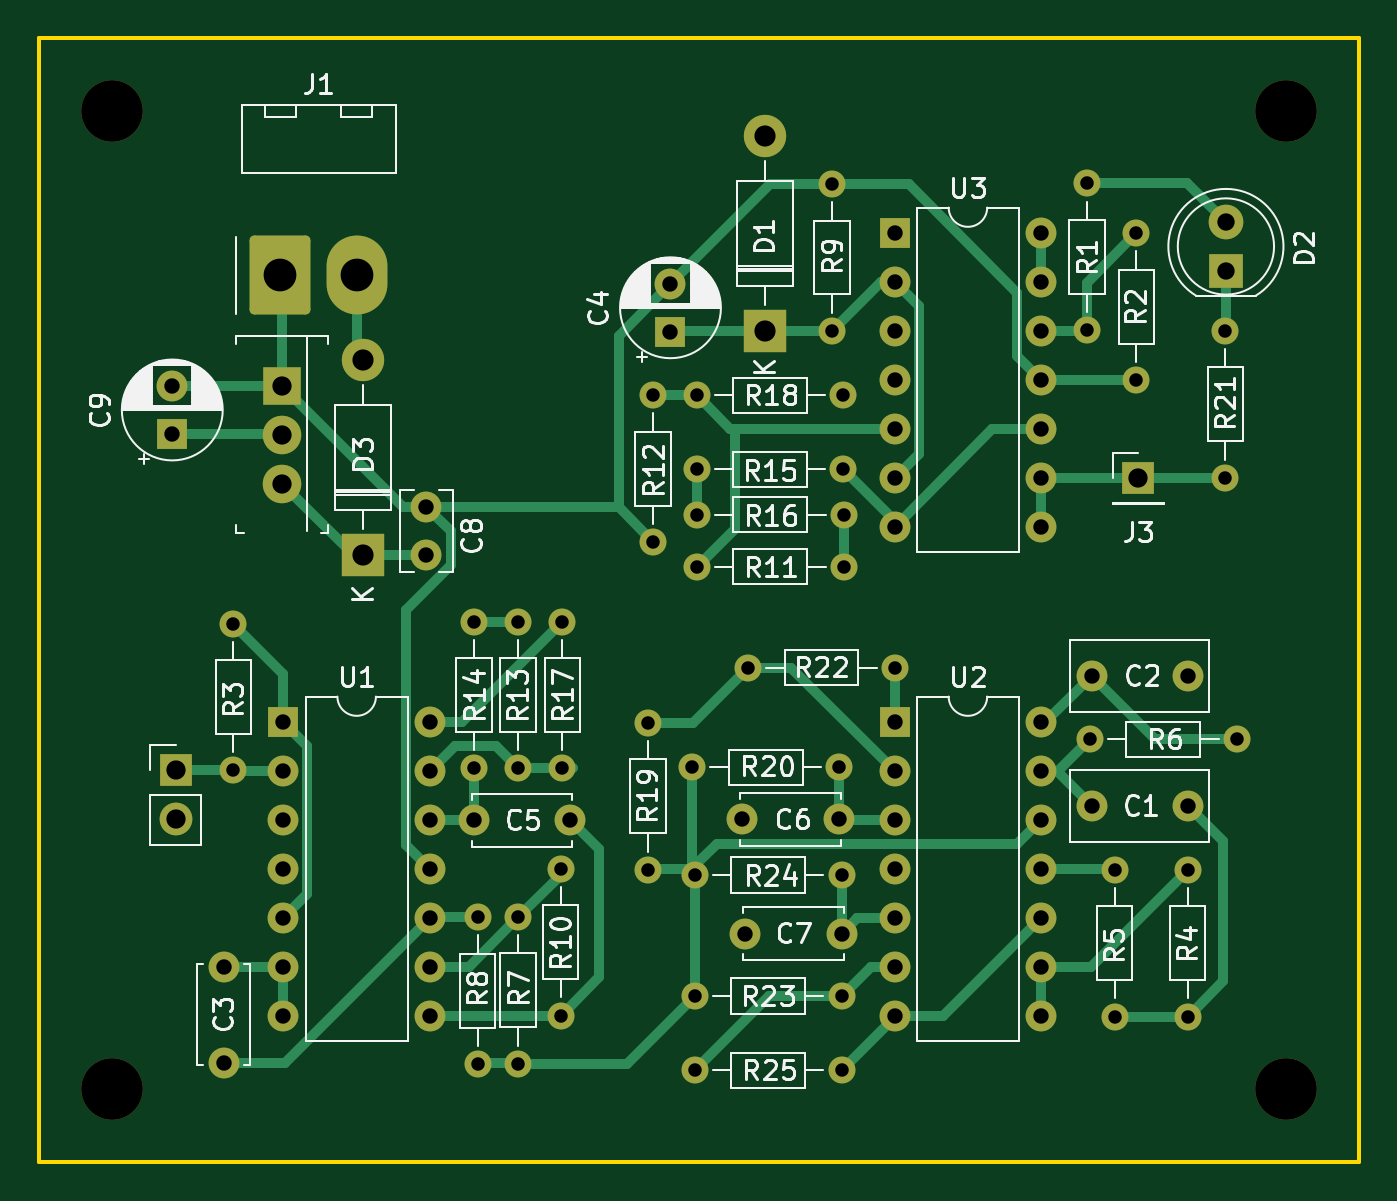
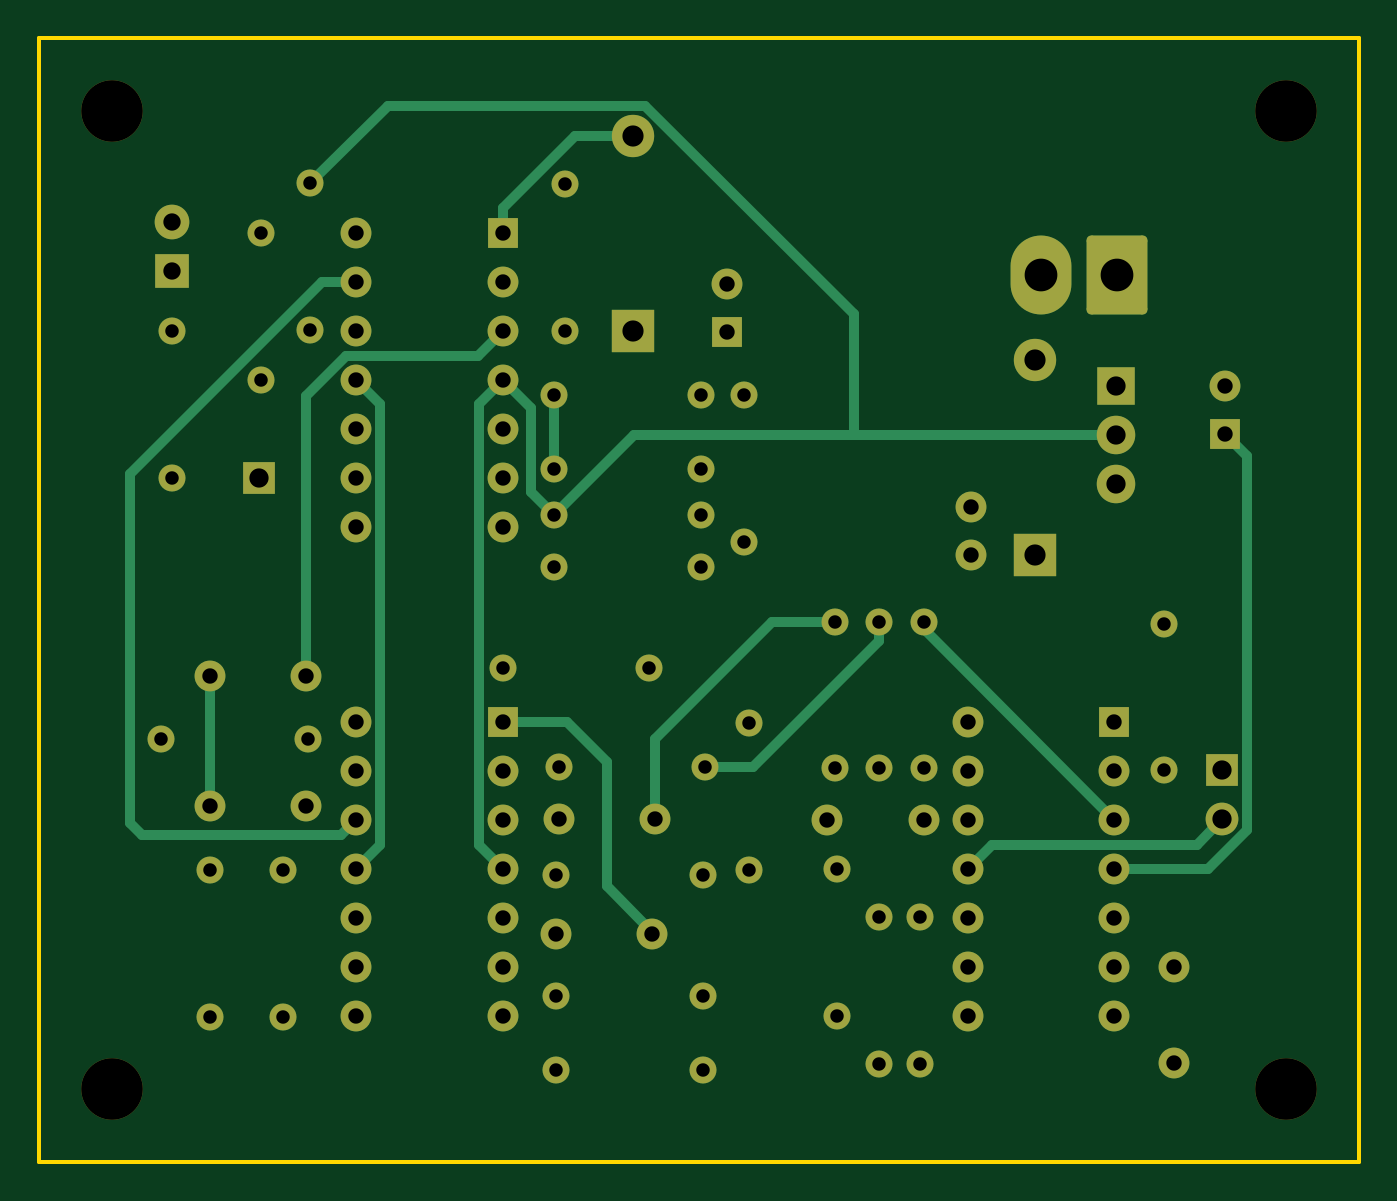
Circuit board: 11 layer files. Board 68.6 x 58.4 mm.
- bottom_copper: beacondetector-v2-B_Cu.gbl (8193 bytes)
- bottom_mask: beacondetector-v2-B_Mask.gbs (5165 bytes)
- paste: beacondetector-v2-B_Paste.gbp (464 bytes)
- bottom_silk: beacondetector-v2-B_Silkscreen.gbo (5168 bytes)
- outline: beacondetector-v2-Edge_Cuts.gm1 (698 bytes)
- top_copper: beacondetector-v2-F_Cu.gtl (13261 bytes)
- top_mask: beacondetector-v2-F_Mask.gts (5165 bytes)
- paste: beacondetector-v2-F_Paste.gtp (464 bytes)
- top_silk: beacondetector-v2-F_Silkscreen.gto (63434 bytes)
- drill: beacondetector-v2-NPTH.drl (417 bytes)
- drill: beacondetector-v2-PTH.drl (2813 bytes)

=== bottom_copper: beacondetector-v2-B_Cu.gbl (8193 bytes, source omitted) ===
=== bottom_mask: beacondetector-v2-B_Mask.gbs ===
%TF.GenerationSoftware,KiCad,Pcbnew,(6.0.4)*%
%TF.CreationDate,2022-04-22T20:46:50-07:00*%
%TF.ProjectId,beacondetector-v2,62656163-6f6e-4646-9574-6563746f722d,v2.0*%
%TF.SameCoordinates,Original*%
%TF.FileFunction,Soldermask,Bot*%
%TF.FilePolarity,Negative*%
%FSLAX46Y46*%
G04 Gerber Fmt 4.6, Leading zero omitted, Abs format (unit mm)*
G04 Created by KiCad (PCBNEW (6.0.4)) date 2022-04-22 20:46:50*
%MOMM*%
%LPD*%
G01*
G04 APERTURE LIST*
G04 Aperture macros list*
%AMRoundRect*
0 Rectangle with rounded corners*
0 $1 Rounding radius*
0 $2 $3 $4 $5 $6 $7 $8 $9 X,Y pos of 4 corners*
0 Add a 4 corners polygon primitive as box body*
4,1,4,$2,$3,$4,$5,$6,$7,$8,$9,$2,$3,0*
0 Add four circle primitives for the rounded corners*
1,1,$1+$1,$2,$3*
1,1,$1+$1,$4,$5*
1,1,$1+$1,$6,$7*
1,1,$1+$1,$8,$9*
0 Add four rect primitives between the rounded corners*
20,1,$1+$1,$2,$3,$4,$5,0*
20,1,$1+$1,$4,$5,$6,$7,0*
20,1,$1+$1,$6,$7,$8,$9,0*
20,1,$1+$1,$8,$9,$2,$3,0*%
G04 Aperture macros list end*
%ADD10O,1.600000X1.600000*%
%ADD11R,1.600000X1.600000*%
%ADD12C,1.600000*%
%ADD13C,3.200000*%
%ADD14O,1.400000X1.400000*%
%ADD15C,1.400000*%
%ADD16R,2.200000X2.200000*%
%ADD17O,2.200000X2.200000*%
%ADD18C,2.000000*%
%ADD19R,2.000000X2.000000*%
%ADD20R,1.700000X1.700000*%
%ADD21O,1.700000X1.700000*%
%ADD22C,1.800000*%
%ADD23R,1.800000X1.800000*%
%ADD24RoundRect,0.250000X-1.330000X-1.800000X1.330000X-1.800000X1.330000X1.800000X-1.330000X1.800000X0*%
%ADD25O,3.160000X4.100000*%
G04 APERTURE END LIST*
D10*
X163103400Y-81173400D03*
X163103400Y-83713400D03*
X163103400Y-86253400D03*
X163103400Y-88793400D03*
X163103400Y-91333400D03*
X163103400Y-93873400D03*
X163103400Y-96413400D03*
X155483400Y-96413400D03*
X155483400Y-93873400D03*
X155483400Y-91333400D03*
X155483400Y-88793400D03*
X155483400Y-86253400D03*
X155483400Y-83713400D03*
D11*
X155483400Y-81173400D03*
D12*
X170713400Y-110923400D03*
X165713400Y-110923400D03*
D13*
X114833400Y-125628400D03*
D14*
X166913400Y-114243400D03*
D15*
X166913400Y-121863400D03*
D14*
X152843400Y-95798400D03*
D15*
X145223400Y-95798400D03*
D16*
X127865607Y-97897010D03*
D17*
X127865607Y-87737010D03*
D18*
X123665600Y-94177000D03*
X123665600Y-91637000D03*
D19*
X123665600Y-89097000D03*
D15*
X145203400Y-89598400D03*
D14*
X152823400Y-89598400D03*
D15*
X135933400Y-124313400D03*
D14*
X135933400Y-116693400D03*
D15*
X135933400Y-101353400D03*
D14*
X135933400Y-108973400D03*
D11*
X143843400Y-86298400D03*
D12*
X143843400Y-83798400D03*
D15*
X133633400Y-108973400D03*
D14*
X133633400Y-101353400D03*
D15*
X145110200Y-120802400D03*
D14*
X152730200Y-120802400D03*
X142683400Y-106613400D03*
D15*
X142683400Y-114233400D03*
D13*
X114833400Y-74828400D03*
D15*
X152823400Y-93448400D03*
D14*
X145203400Y-93448400D03*
X155498800Y-103733600D03*
D15*
X147878800Y-103733600D03*
D12*
X138633400Y-111673400D03*
X133633400Y-111673400D03*
D14*
X165483400Y-86208400D03*
D15*
X165483400Y-78588400D03*
D13*
X175793400Y-74828400D03*
D12*
X117965600Y-89107000D03*
D11*
X117965600Y-91607000D03*
D13*
X175793400Y-125628400D03*
D11*
X155483400Y-106573400D03*
D10*
X155483400Y-109113400D03*
X155483400Y-111653400D03*
X155483400Y-114193400D03*
X155483400Y-116733400D03*
X155483400Y-119273400D03*
X155483400Y-121813400D03*
X163103400Y-121813400D03*
X163103400Y-119273400D03*
X163103400Y-116733400D03*
X163103400Y-114193400D03*
X163103400Y-111653400D03*
X163103400Y-109113400D03*
X163103400Y-106573400D03*
D15*
X152730200Y-114503200D03*
D14*
X145110200Y-114503200D03*
X145223400Y-98498400D03*
D15*
X152843400Y-98498400D03*
D14*
X172669200Y-93878400D03*
D15*
X172669200Y-86258400D03*
X165633400Y-107463400D03*
D14*
X173253400Y-107463400D03*
D12*
X147583400Y-111623400D03*
X152583400Y-111623400D03*
D20*
X118133393Y-109073391D03*
D21*
X118133393Y-111613391D03*
D15*
X133833400Y-116713400D03*
D14*
X133833400Y-124333400D03*
D12*
X120633400Y-124273400D03*
X120633400Y-119273400D03*
D14*
X152730200Y-124663200D03*
D15*
X145110200Y-124663200D03*
D11*
X123733400Y-106573400D03*
D10*
X123733400Y-109113400D03*
X123733400Y-111653400D03*
X123733400Y-114193400D03*
X123733400Y-116733400D03*
X123733400Y-119273400D03*
X123733400Y-121813400D03*
X131353400Y-121813400D03*
X131353400Y-119273400D03*
X131353400Y-116733400D03*
X131353400Y-114193400D03*
X131353400Y-111653400D03*
X131353400Y-109113400D03*
X131353400Y-106573400D03*
D14*
X152243400Y-78628400D03*
D15*
X152243400Y-86248400D03*
D12*
X131165600Y-95397000D03*
X131165600Y-97897000D03*
D15*
X121133400Y-109073400D03*
D14*
X121133400Y-101453400D03*
D22*
X172694600Y-80594200D03*
D23*
X172694600Y-83134200D03*
D15*
X142943400Y-89598400D03*
D14*
X142943400Y-97218400D03*
D12*
X147730200Y-117551200D03*
X152730200Y-117551200D03*
D15*
X138133400Y-114193400D03*
D14*
X138133400Y-121813400D03*
D12*
X170713400Y-104163400D03*
X165713400Y-104163400D03*
D24*
X123585600Y-83352000D03*
D25*
X127545600Y-83352000D03*
D14*
X138233400Y-101353400D03*
D15*
X138233400Y-108973400D03*
X152593400Y-108923400D03*
D14*
X144973400Y-108923400D03*
D15*
X168043400Y-81178400D03*
D14*
X168043400Y-88798400D03*
D15*
X170713400Y-114243400D03*
D14*
X170713400Y-121863400D03*
D17*
X148743400Y-76108400D03*
D16*
X148743400Y-86268400D03*
D20*
X168143400Y-93898400D03*
M02*

=== paste: beacondetector-v2-B_Paste.gbp ===
%TF.GenerationSoftware,KiCad,Pcbnew,(6.0.4)*%
%TF.CreationDate,2022-04-22T20:46:49-07:00*%
%TF.ProjectId,beacondetector-v2,62656163-6f6e-4646-9574-6563746f722d,v2.0*%
%TF.SameCoordinates,Original*%
%TF.FileFunction,Paste,Bot*%
%TF.FilePolarity,Positive*%
%FSLAX46Y46*%
G04 Gerber Fmt 4.6, Leading zero omitted, Abs format (unit mm)*
G04 Created by KiCad (PCBNEW (6.0.4)) date 2022-04-22 20:46:49*
%MOMM*%
%LPD*%
G01*
G04 APERTURE LIST*
G04 APERTURE END LIST*
M02*

=== bottom_silk: beacondetector-v2-B_Silkscreen.gbo ===
%TF.GenerationSoftware,KiCad,Pcbnew,(6.0.4)*%
%TF.CreationDate,2022-04-22T20:46:49-07:00*%
%TF.ProjectId,beacondetector-v2,62656163-6f6e-4646-9574-6563746f722d,v2.0*%
%TF.SameCoordinates,Original*%
%TF.FileFunction,Legend,Bot*%
%TF.FilePolarity,Positive*%
%FSLAX46Y46*%
G04 Gerber Fmt 4.6, Leading zero omitted, Abs format (unit mm)*
G04 Created by KiCad (PCBNEW (6.0.4)) date 2022-04-22 20:46:49*
%MOMM*%
%LPD*%
G01*
G04 APERTURE LIST*
G04 Aperture macros list*
%AMRoundRect*
0 Rectangle with rounded corners*
0 $1 Rounding radius*
0 $2 $3 $4 $5 $6 $7 $8 $9 X,Y pos of 4 corners*
0 Add a 4 corners polygon primitive as box body*
4,1,4,$2,$3,$4,$5,$6,$7,$8,$9,$2,$3,0*
0 Add four circle primitives for the rounded corners*
1,1,$1+$1,$2,$3*
1,1,$1+$1,$4,$5*
1,1,$1+$1,$6,$7*
1,1,$1+$1,$8,$9*
0 Add four rect primitives between the rounded corners*
20,1,$1+$1,$2,$3,$4,$5,0*
20,1,$1+$1,$4,$5,$6,$7,0*
20,1,$1+$1,$6,$7,$8,$9,0*
20,1,$1+$1,$8,$9,$2,$3,0*%
G04 Aperture macros list end*
%ADD10O,1.600000X1.600000*%
%ADD11R,1.600000X1.600000*%
%ADD12C,1.600000*%
%ADD13C,3.200000*%
%ADD14O,1.400000X1.400000*%
%ADD15C,1.400000*%
%ADD16R,2.200000X2.200000*%
%ADD17O,2.200000X2.200000*%
%ADD18C,2.000000*%
%ADD19R,2.000000X2.000000*%
%ADD20R,1.700000X1.700000*%
%ADD21O,1.700000X1.700000*%
%ADD22C,1.800000*%
%ADD23R,1.800000X1.800000*%
%ADD24RoundRect,0.250000X-1.330000X-1.800000X1.330000X-1.800000X1.330000X1.800000X-1.330000X1.800000X0*%
%ADD25O,3.160000X4.100000*%
G04 APERTURE END LIST*
%LPC*%
D10*
X163103400Y-81173400D03*
X163103400Y-83713400D03*
X163103400Y-86253400D03*
X163103400Y-88793400D03*
X163103400Y-91333400D03*
X163103400Y-93873400D03*
X163103400Y-96413400D03*
X155483400Y-96413400D03*
X155483400Y-93873400D03*
X155483400Y-91333400D03*
X155483400Y-88793400D03*
X155483400Y-86253400D03*
X155483400Y-83713400D03*
D11*
X155483400Y-81173400D03*
D12*
X170713400Y-110923400D03*
X165713400Y-110923400D03*
D13*
X114833400Y-125628400D03*
D14*
X166913400Y-114243400D03*
D15*
X166913400Y-121863400D03*
D14*
X152843400Y-95798400D03*
D15*
X145223400Y-95798400D03*
D16*
X127865607Y-97897010D03*
D17*
X127865607Y-87737010D03*
D18*
X123665600Y-94177000D03*
X123665600Y-91637000D03*
D19*
X123665600Y-89097000D03*
D15*
X145203400Y-89598400D03*
D14*
X152823400Y-89598400D03*
D15*
X135933400Y-124313400D03*
D14*
X135933400Y-116693400D03*
D15*
X135933400Y-101353400D03*
D14*
X135933400Y-108973400D03*
D11*
X143843400Y-86298400D03*
D12*
X143843400Y-83798400D03*
D15*
X133633400Y-108973400D03*
D14*
X133633400Y-101353400D03*
D15*
X145110200Y-120802400D03*
D14*
X152730200Y-120802400D03*
X142683400Y-106613400D03*
D15*
X142683400Y-114233400D03*
D13*
X114833400Y-74828400D03*
D15*
X152823400Y-93448400D03*
D14*
X145203400Y-93448400D03*
X155498800Y-103733600D03*
D15*
X147878800Y-103733600D03*
D12*
X138633400Y-111673400D03*
X133633400Y-111673400D03*
D14*
X165483400Y-86208400D03*
D15*
X165483400Y-78588400D03*
D13*
X175793400Y-74828400D03*
D12*
X117965600Y-89107000D03*
D11*
X117965600Y-91607000D03*
D13*
X175793400Y-125628400D03*
D11*
X155483400Y-106573400D03*
D10*
X155483400Y-109113400D03*
X155483400Y-111653400D03*
X155483400Y-114193400D03*
X155483400Y-116733400D03*
X155483400Y-119273400D03*
X155483400Y-121813400D03*
X163103400Y-121813400D03*
X163103400Y-119273400D03*
X163103400Y-116733400D03*
X163103400Y-114193400D03*
X163103400Y-111653400D03*
X163103400Y-109113400D03*
X163103400Y-106573400D03*
D15*
X152730200Y-114503200D03*
D14*
X145110200Y-114503200D03*
X145223400Y-98498400D03*
D15*
X152843400Y-98498400D03*
D14*
X172669200Y-93878400D03*
D15*
X172669200Y-86258400D03*
X165633400Y-107463400D03*
D14*
X173253400Y-107463400D03*
D12*
X147583400Y-111623400D03*
X152583400Y-111623400D03*
D20*
X118133393Y-109073391D03*
D21*
X118133393Y-111613391D03*
D15*
X133833400Y-116713400D03*
D14*
X133833400Y-124333400D03*
D12*
X120633400Y-124273400D03*
X120633400Y-119273400D03*
D14*
X152730200Y-124663200D03*
D15*
X145110200Y-124663200D03*
D11*
X123733400Y-106573400D03*
D10*
X123733400Y-109113400D03*
X123733400Y-111653400D03*
X123733400Y-114193400D03*
X123733400Y-116733400D03*
X123733400Y-119273400D03*
X123733400Y-121813400D03*
X131353400Y-121813400D03*
X131353400Y-119273400D03*
X131353400Y-116733400D03*
X131353400Y-114193400D03*
X131353400Y-111653400D03*
X131353400Y-109113400D03*
X131353400Y-106573400D03*
D14*
X152243400Y-78628400D03*
D15*
X152243400Y-86248400D03*
D12*
X131165600Y-95397000D03*
X131165600Y-97897000D03*
D15*
X121133400Y-109073400D03*
D14*
X121133400Y-101453400D03*
D22*
X172694600Y-80594200D03*
D23*
X172694600Y-83134200D03*
D15*
X142943400Y-89598400D03*
D14*
X142943400Y-97218400D03*
D12*
X147730200Y-117551200D03*
X152730200Y-117551200D03*
D15*
X138133400Y-114193400D03*
D14*
X138133400Y-121813400D03*
D12*
X170713400Y-104163400D03*
X165713400Y-104163400D03*
D24*
X123585600Y-83352000D03*
D25*
X127545600Y-83352000D03*
D14*
X138233400Y-101353400D03*
D15*
X138233400Y-108973400D03*
X152593400Y-108923400D03*
D14*
X144973400Y-108923400D03*
D15*
X168043400Y-81178400D03*
D14*
X168043400Y-88798400D03*
D15*
X170713400Y-114243400D03*
D14*
X170713400Y-121863400D03*
D17*
X148743400Y-76108400D03*
D16*
X148743400Y-86268400D03*
D20*
X168143400Y-93898400D03*
M02*

=== outline: beacondetector-v2-Edge_Cuts.gm1 ===
%TF.GenerationSoftware,KiCad,Pcbnew,(6.0.4)*%
%TF.CreationDate,2022-04-22T20:46:50-07:00*%
%TF.ProjectId,beacondetector-v2,62656163-6f6e-4646-9574-6563746f722d,v2.0*%
%TF.SameCoordinates,Original*%
%TF.FileFunction,Profile,NP*%
%FSLAX46Y46*%
G04 Gerber Fmt 4.6, Leading zero omitted, Abs format (unit mm)*
G04 Created by KiCad (PCBNEW (6.0.4)) date 2022-04-22 20:46:50*
%MOMM*%
%LPD*%
G01*
G04 APERTURE LIST*
%TA.AperFunction,Profile*%
%ADD10C,0.200000*%
%TD*%
G04 APERTURE END LIST*
D10*
X179603400Y-71018400D02*
X111023400Y-71018400D01*
X111023400Y-71018400D02*
X111023400Y-129438400D01*
X111023400Y-129438400D02*
X179603400Y-129438400D01*
X179603400Y-129438400D02*
X179603400Y-71018400D01*
M02*

=== top_copper: beacondetector-v2-F_Cu.gtl (13261 bytes, source omitted) ===
=== top_mask: beacondetector-v2-F_Mask.gts ===
%TF.GenerationSoftware,KiCad,Pcbnew,(6.0.4)*%
%TF.CreationDate,2022-04-22T20:46:49-07:00*%
%TF.ProjectId,beacondetector-v2,62656163-6f6e-4646-9574-6563746f722d,v2.0*%
%TF.SameCoordinates,Original*%
%TF.FileFunction,Soldermask,Top*%
%TF.FilePolarity,Negative*%
%FSLAX46Y46*%
G04 Gerber Fmt 4.6, Leading zero omitted, Abs format (unit mm)*
G04 Created by KiCad (PCBNEW (6.0.4)) date 2022-04-22 20:46:49*
%MOMM*%
%LPD*%
G01*
G04 APERTURE LIST*
G04 Aperture macros list*
%AMRoundRect*
0 Rectangle with rounded corners*
0 $1 Rounding radius*
0 $2 $3 $4 $5 $6 $7 $8 $9 X,Y pos of 4 corners*
0 Add a 4 corners polygon primitive as box body*
4,1,4,$2,$3,$4,$5,$6,$7,$8,$9,$2,$3,0*
0 Add four circle primitives for the rounded corners*
1,1,$1+$1,$2,$3*
1,1,$1+$1,$4,$5*
1,1,$1+$1,$6,$7*
1,1,$1+$1,$8,$9*
0 Add four rect primitives between the rounded corners*
20,1,$1+$1,$2,$3,$4,$5,0*
20,1,$1+$1,$4,$5,$6,$7,0*
20,1,$1+$1,$6,$7,$8,$9,0*
20,1,$1+$1,$8,$9,$2,$3,0*%
G04 Aperture macros list end*
%ADD10O,1.600000X1.600000*%
%ADD11R,1.600000X1.600000*%
%ADD12C,1.600000*%
%ADD13C,3.200000*%
%ADD14O,1.400000X1.400000*%
%ADD15C,1.400000*%
%ADD16R,2.200000X2.200000*%
%ADD17O,2.200000X2.200000*%
%ADD18C,2.000000*%
%ADD19R,2.000000X2.000000*%
%ADD20R,1.700000X1.700000*%
%ADD21O,1.700000X1.700000*%
%ADD22C,1.800000*%
%ADD23R,1.800000X1.800000*%
%ADD24RoundRect,0.250000X-1.330000X-1.800000X1.330000X-1.800000X1.330000X1.800000X-1.330000X1.800000X0*%
%ADD25O,3.160000X4.100000*%
G04 APERTURE END LIST*
D10*
X163103400Y-81173400D03*
X163103400Y-83713400D03*
X163103400Y-86253400D03*
X163103400Y-88793400D03*
X163103400Y-91333400D03*
X163103400Y-93873400D03*
X163103400Y-96413400D03*
X155483400Y-96413400D03*
X155483400Y-93873400D03*
X155483400Y-91333400D03*
X155483400Y-88793400D03*
X155483400Y-86253400D03*
X155483400Y-83713400D03*
D11*
X155483400Y-81173400D03*
D12*
X170713400Y-110923400D03*
X165713400Y-110923400D03*
D13*
X114833400Y-125628400D03*
D14*
X166913400Y-114243400D03*
D15*
X166913400Y-121863400D03*
D14*
X152843400Y-95798400D03*
D15*
X145223400Y-95798400D03*
D16*
X127865607Y-97897010D03*
D17*
X127865607Y-87737010D03*
D18*
X123665600Y-94177000D03*
X123665600Y-91637000D03*
D19*
X123665600Y-89097000D03*
D15*
X145203400Y-89598400D03*
D14*
X152823400Y-89598400D03*
D15*
X135933400Y-124313400D03*
D14*
X135933400Y-116693400D03*
D15*
X135933400Y-101353400D03*
D14*
X135933400Y-108973400D03*
D11*
X143843400Y-86298400D03*
D12*
X143843400Y-83798400D03*
D15*
X133633400Y-108973400D03*
D14*
X133633400Y-101353400D03*
D15*
X145110200Y-120802400D03*
D14*
X152730200Y-120802400D03*
X142683400Y-106613400D03*
D15*
X142683400Y-114233400D03*
D13*
X114833400Y-74828400D03*
D15*
X152823400Y-93448400D03*
D14*
X145203400Y-93448400D03*
X155498800Y-103733600D03*
D15*
X147878800Y-103733600D03*
D12*
X138633400Y-111673400D03*
X133633400Y-111673400D03*
D14*
X165483400Y-86208400D03*
D15*
X165483400Y-78588400D03*
D13*
X175793400Y-74828400D03*
D12*
X117965600Y-89107000D03*
D11*
X117965600Y-91607000D03*
D13*
X175793400Y-125628400D03*
D11*
X155483400Y-106573400D03*
D10*
X155483400Y-109113400D03*
X155483400Y-111653400D03*
X155483400Y-114193400D03*
X155483400Y-116733400D03*
X155483400Y-119273400D03*
X155483400Y-121813400D03*
X163103400Y-121813400D03*
X163103400Y-119273400D03*
X163103400Y-116733400D03*
X163103400Y-114193400D03*
X163103400Y-111653400D03*
X163103400Y-109113400D03*
X163103400Y-106573400D03*
D15*
X152730200Y-114503200D03*
D14*
X145110200Y-114503200D03*
X145223400Y-98498400D03*
D15*
X152843400Y-98498400D03*
D14*
X172669200Y-93878400D03*
D15*
X172669200Y-86258400D03*
X165633400Y-107463400D03*
D14*
X173253400Y-107463400D03*
D12*
X147583400Y-111623400D03*
X152583400Y-111623400D03*
D20*
X118133393Y-109073391D03*
D21*
X118133393Y-111613391D03*
D15*
X133833400Y-116713400D03*
D14*
X133833400Y-124333400D03*
D12*
X120633400Y-124273400D03*
X120633400Y-119273400D03*
D14*
X152730200Y-124663200D03*
D15*
X145110200Y-124663200D03*
D11*
X123733400Y-106573400D03*
D10*
X123733400Y-109113400D03*
X123733400Y-111653400D03*
X123733400Y-114193400D03*
X123733400Y-116733400D03*
X123733400Y-119273400D03*
X123733400Y-121813400D03*
X131353400Y-121813400D03*
X131353400Y-119273400D03*
X131353400Y-116733400D03*
X131353400Y-114193400D03*
X131353400Y-111653400D03*
X131353400Y-109113400D03*
X131353400Y-106573400D03*
D14*
X152243400Y-78628400D03*
D15*
X152243400Y-86248400D03*
D12*
X131165600Y-95397000D03*
X131165600Y-97897000D03*
D15*
X121133400Y-109073400D03*
D14*
X121133400Y-101453400D03*
D22*
X172694600Y-80594200D03*
D23*
X172694600Y-83134200D03*
D15*
X142943400Y-89598400D03*
D14*
X142943400Y-97218400D03*
D12*
X147730200Y-117551200D03*
X152730200Y-117551200D03*
D15*
X138133400Y-114193400D03*
D14*
X138133400Y-121813400D03*
D12*
X170713400Y-104163400D03*
X165713400Y-104163400D03*
D24*
X123585600Y-83352000D03*
D25*
X127545600Y-83352000D03*
D14*
X138233400Y-101353400D03*
D15*
X138233400Y-108973400D03*
X152593400Y-108923400D03*
D14*
X144973400Y-108923400D03*
D15*
X168043400Y-81178400D03*
D14*
X168043400Y-88798400D03*
D15*
X170713400Y-114243400D03*
D14*
X170713400Y-121863400D03*
D17*
X148743400Y-76108400D03*
D16*
X148743400Y-86268400D03*
D20*
X168143400Y-93898400D03*
M02*

=== paste: beacondetector-v2-F_Paste.gtp ===
%TF.GenerationSoftware,KiCad,Pcbnew,(6.0.4)*%
%TF.CreationDate,2022-04-22T20:46:49-07:00*%
%TF.ProjectId,beacondetector-v2,62656163-6f6e-4646-9574-6563746f722d,v2.0*%
%TF.SameCoordinates,Original*%
%TF.FileFunction,Paste,Top*%
%TF.FilePolarity,Positive*%
%FSLAX46Y46*%
G04 Gerber Fmt 4.6, Leading zero omitted, Abs format (unit mm)*
G04 Created by KiCad (PCBNEW (6.0.4)) date 2022-04-22 20:46:49*
%MOMM*%
%LPD*%
G01*
G04 APERTURE LIST*
G04 APERTURE END LIST*
M02*

=== top_silk: beacondetector-v2-F_Silkscreen.gto (63434 bytes, source omitted) ===
=== drill: beacondetector-v2-NPTH.drl ===
M48
; DRILL file {KiCad (6.0.4)} date Fri 22 Apr 2022 08:47:05 PM PDT
; FORMAT={-:-/ absolute / metric / decimal}
; #@! TF.CreationDate,2022-04-22T20:47:05-07:00
; #@! TF.GenerationSoftware,Kicad,Pcbnew,(6.0.4)
; #@! TF.FileFunction,NonPlated,1,2,NPTH
FMAT,2
METRIC
; #@! TA.AperFunction,NonPlated,NPTH,ComponentDrill
T1C3.200
%
G90
G05
T1
X114.833Y-74.828
X114.833Y-125.628
X175.793Y-74.828
X175.793Y-125.628
T0
M30

=== drill: beacondetector-v2-PTH.drl ===
M48
; DRILL file {KiCad (6.0.4)} date Fri 22 Apr 2022 08:47:05 PM PDT
; FORMAT={-:-/ absolute / metric / decimal}
; #@! TF.CreationDate,2022-04-22T20:47:05-07:00
; #@! TF.GenerationSoftware,Kicad,Pcbnew,(6.0.4)
; #@! TF.FileFunction,Plated,1,2,PTH
FMAT,2
METRIC
; #@! TA.AperFunction,Plated,PTH,ComponentDrill
T1C0.700
; #@! TA.AperFunction,Plated,PTH,ComponentDrill
T2C0.800
; #@! TA.AperFunction,Plated,PTH,ComponentDrill
T3C0.900
; #@! TA.AperFunction,Plated,PTH,ComponentDrill
T4C1.000
; #@! TA.AperFunction,Plated,PTH,ComponentDrill
T5C1.100
; #@! TA.AperFunction,Plated,PTH,ComponentDrill
T6C1.700
%
G90
G05
T1
X121.133Y-101.453
X121.133Y-109.073
X133.633Y-101.353
X133.633Y-108.973
X133.833Y-116.713
X133.833Y-124.333
X135.933Y-101.353
X135.933Y-108.973
X135.933Y-116.693
X135.933Y-124.313
X138.133Y-114.193
X138.133Y-121.813
X138.233Y-101.353
X138.233Y-108.973
X142.683Y-106.613
X142.683Y-114.233
X142.943Y-89.598
X142.943Y-97.218
X144.973Y-108.923
X145.11Y-114.503
X145.11Y-120.802
X145.11Y-124.663
X145.203Y-89.598
X145.203Y-93.448
X145.223Y-95.798
X145.223Y-98.498
X147.879Y-103.734
X152.243Y-78.628
X152.243Y-86.248
X152.593Y-108.923
X152.73Y-114.503
X152.73Y-120.802
X152.73Y-124.663
X152.823Y-89.598
X152.823Y-93.448
X152.843Y-95.798
X152.843Y-98.498
X155.499Y-103.734
X165.483Y-78.588
X165.483Y-86.208
X165.633Y-107.463
X166.913Y-114.243
X166.913Y-121.863
X168.043Y-81.178
X168.043Y-88.798
X170.713Y-114.243
X170.713Y-121.863
X172.669Y-86.258
X172.669Y-93.878
X173.253Y-107.463
T2
X117.966Y-89.107
X117.966Y-91.607
X120.633Y-119.273
X120.633Y-124.273
X123.733Y-106.573
X123.733Y-109.113
X123.733Y-111.653
X123.733Y-114.193
X123.733Y-116.733
X123.733Y-119.273
X123.733Y-121.813
X131.166Y-95.397
X131.166Y-97.897
X131.353Y-106.573
X131.353Y-109.113
X131.353Y-111.653
X131.353Y-114.193
X131.353Y-116.733
X131.353Y-119.273
X131.353Y-121.813
X133.633Y-111.673
X138.633Y-111.673
X143.843Y-83.798
X143.843Y-86.298
X147.583Y-111.623
X147.73Y-117.551
X152.583Y-111.623
X152.73Y-117.551
X155.483Y-81.173
X155.483Y-83.713
X155.483Y-86.253
X155.483Y-88.793
X155.483Y-91.333
X155.483Y-93.873
X155.483Y-96.413
X155.483Y-106.573
X155.483Y-109.113
X155.483Y-111.653
X155.483Y-114.193
X155.483Y-116.733
X155.483Y-119.273
X155.483Y-121.813
X163.103Y-81.173
X163.103Y-83.713
X163.103Y-86.253
X163.103Y-88.793
X163.103Y-91.333
X163.103Y-93.873
X163.103Y-96.413
X163.103Y-106.573
X163.103Y-109.113
X163.103Y-111.653
X163.103Y-114.193
X163.103Y-116.733
X163.103Y-119.273
X163.103Y-121.813
X165.713Y-104.163
X165.713Y-110.923
X170.713Y-104.163
X170.713Y-110.923
T3
X172.695Y-80.594
X172.695Y-83.134
T4
X118.133Y-109.073
X118.133Y-111.613
X123.666Y-89.097
X123.666Y-91.637
X123.666Y-94.177
X168.143Y-93.898
T5
X127.866Y-87.737
X127.866Y-97.897
X148.743Y-76.108
X148.743Y-86.268
T6
X123.586Y-83.352
X127.546Y-83.352
T0
M30

